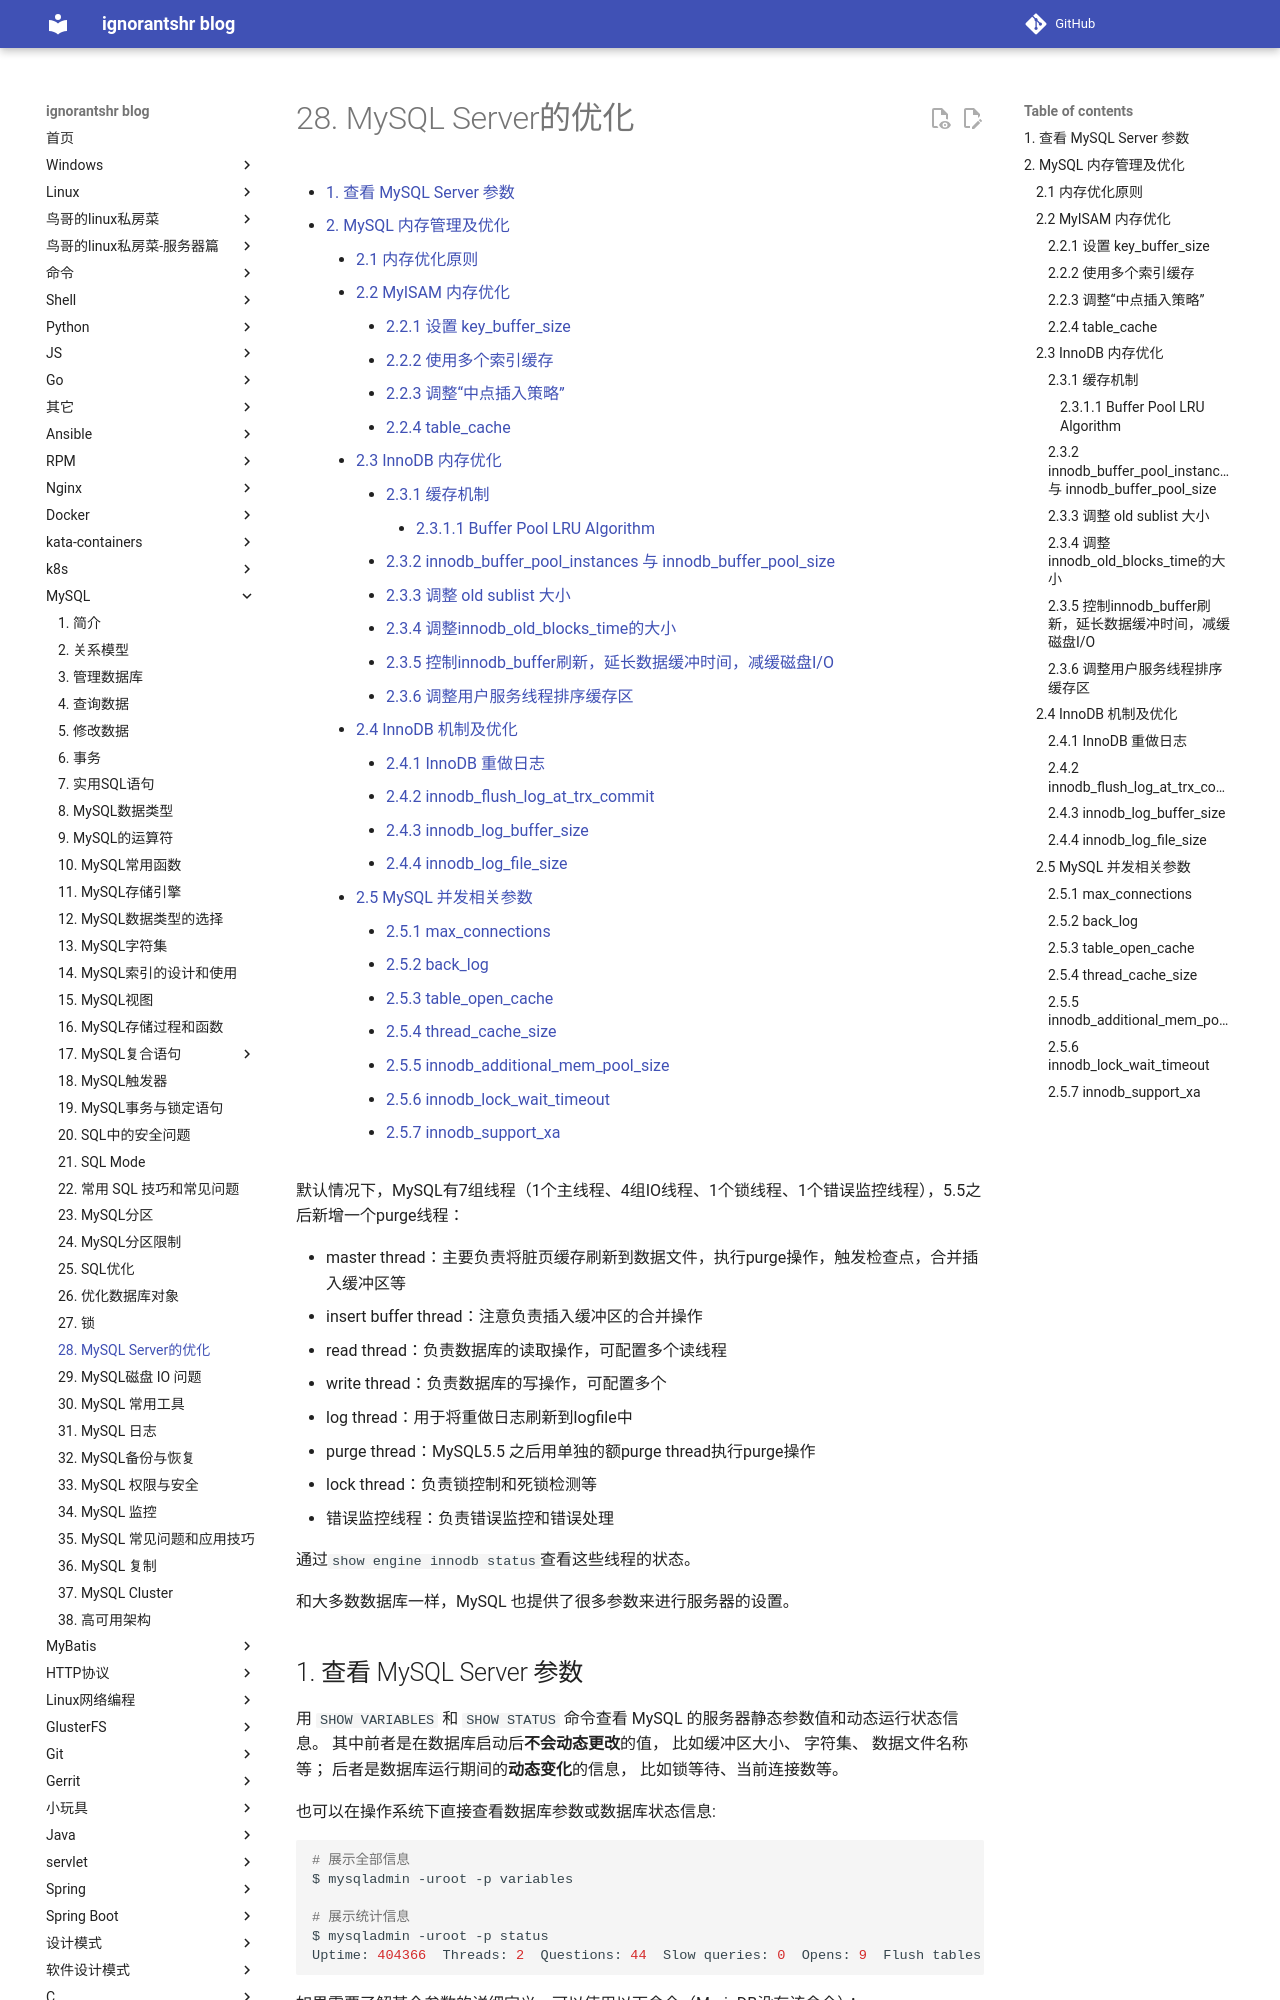

repository: ignorantshr/person-blog · page: mysql/28. MySQL Server的优化/index.html · generator: mkdocs

[TOC]

默认情况下，MySQL有7组线程（1个主线程、4组IO线程、1个锁线程、1个错误监控线程），5.5之后新增一个purge线程：

- master thread：主要负责将脏页缓存刷新到数据文件，执行purge操作，触发检查点，合并插入缓冲区等
- insert buffer thread：注意负责插入缓冲区的合并操作
- read thread：负责数据库的读取操作，可配置多个读线程
- write thread：负责数据库的写操作，可配置多个
- log thread：用于将重做日志刷新到logfile中
- purge thread：MySQL5.5 之后用单独的额purge thread执行purge操作
- lock thread：负责锁控制和死锁检测等
- 错误监控线程：负责错误监控和错误处理

通过`show engine innodb status`查看这些线程的状态。



和大多数数据库一样，MySQL 也提供了很多参数来进行服务器的设置。

## 查看 MySQL Server 参数

用 `SHOW VARIABLES` 和 `SHOW STATUS` 命令查看 MySQL 的服务器静态参数值和动态运行状态信息。 其中前者是在数据库启动后**不会动态更改**的值， 比如缓冲区大小、 字符集、 数据文件名称等； 后者是数据库运行期间的**动态变化**的信息， 比如锁等待、当前连接数等。

也可以在操作系统下直接查看数据库参数或数据库状态信息:

```shell
# 展示全部信息
$ mysqladmin -uroot -p variables

# 展示统计信息
$ mysqladmin -uroot -p status
Uptime: 404366  Threads: 2  Questions: 44  Slow queries: 0  Opens: 9  Flush tables: 2  Open tables: 35  Queries per second avg: 0.000
```

如果需要了解某个参数的详细定义，可以使用以下命令（MariaDB没有该命令）：

```shell
mysqld --verbose --help | more
```

## MySQL 内存管理及优化

InnoDB[启动选项和系统变量](https://dev.mysql.com/doc/refman/5.5/en/innodb-parameters.html)

### 内存优化原则

- 将**尽量多**的内存分配给MySQL做缓存，但要给操作系统和其他程序的运行预留足够的内存，否则如果产生SWAO页交换，将严重影响系统性能。
- MyISAM的数据文件读取依赖于**操作系统自身**的IO缓存，因此对于MyISAM来说应预留更多的内存给操作系统做IO缓存。
- 排序区、连接区等缓存是分配给每个数据库会话（session）专用的，其默认值的设置要根据最大连接树合理分配，如果设置太大，不但浪费内存资源，而且在并发连接较高时会导致物理内存耗尽。

### MyISAM 内存优化

#### 设置 key_buffer_size

这个参数是用来设置索引块（Index Blocks）缓存的大小，它被所有线程共享。**对于数据块，完全依赖于操作系统的IO缓存。**对于一般的MyISAM数据库，建议至少*key_buffer_size*设置为1/4的内存。

可通过全局变量查询：`SHOW GLOBAL variables LIKE '%KEY%';`。

可以检查MySQL的`Key_read_requests、Key_reads、Key_write_requests、Key_writes`状态变量来评估索引缓存效率。一般来说，索引块物理读比率*Key_reads/Key_read_requests*应小于0.01；索引块物理读比率*Key_writes/Key_write_requests*也应尽可能的小，但这与应用特点有关，对于更新和删除操作特别多的应用，该值可能会接近1。

除了使用读写比率衡量效率之外，还可以通过评估 key buffer 的使用率：

```mathematica
1 - ((key_blocks_unused * key_cache_block_size) / key_buffer_size)
```

一般来说，使用率大概在80%比较合适。大于80%，可能因索引缓存不足而导致性能下降；小于80%，会导致内存浪费。
